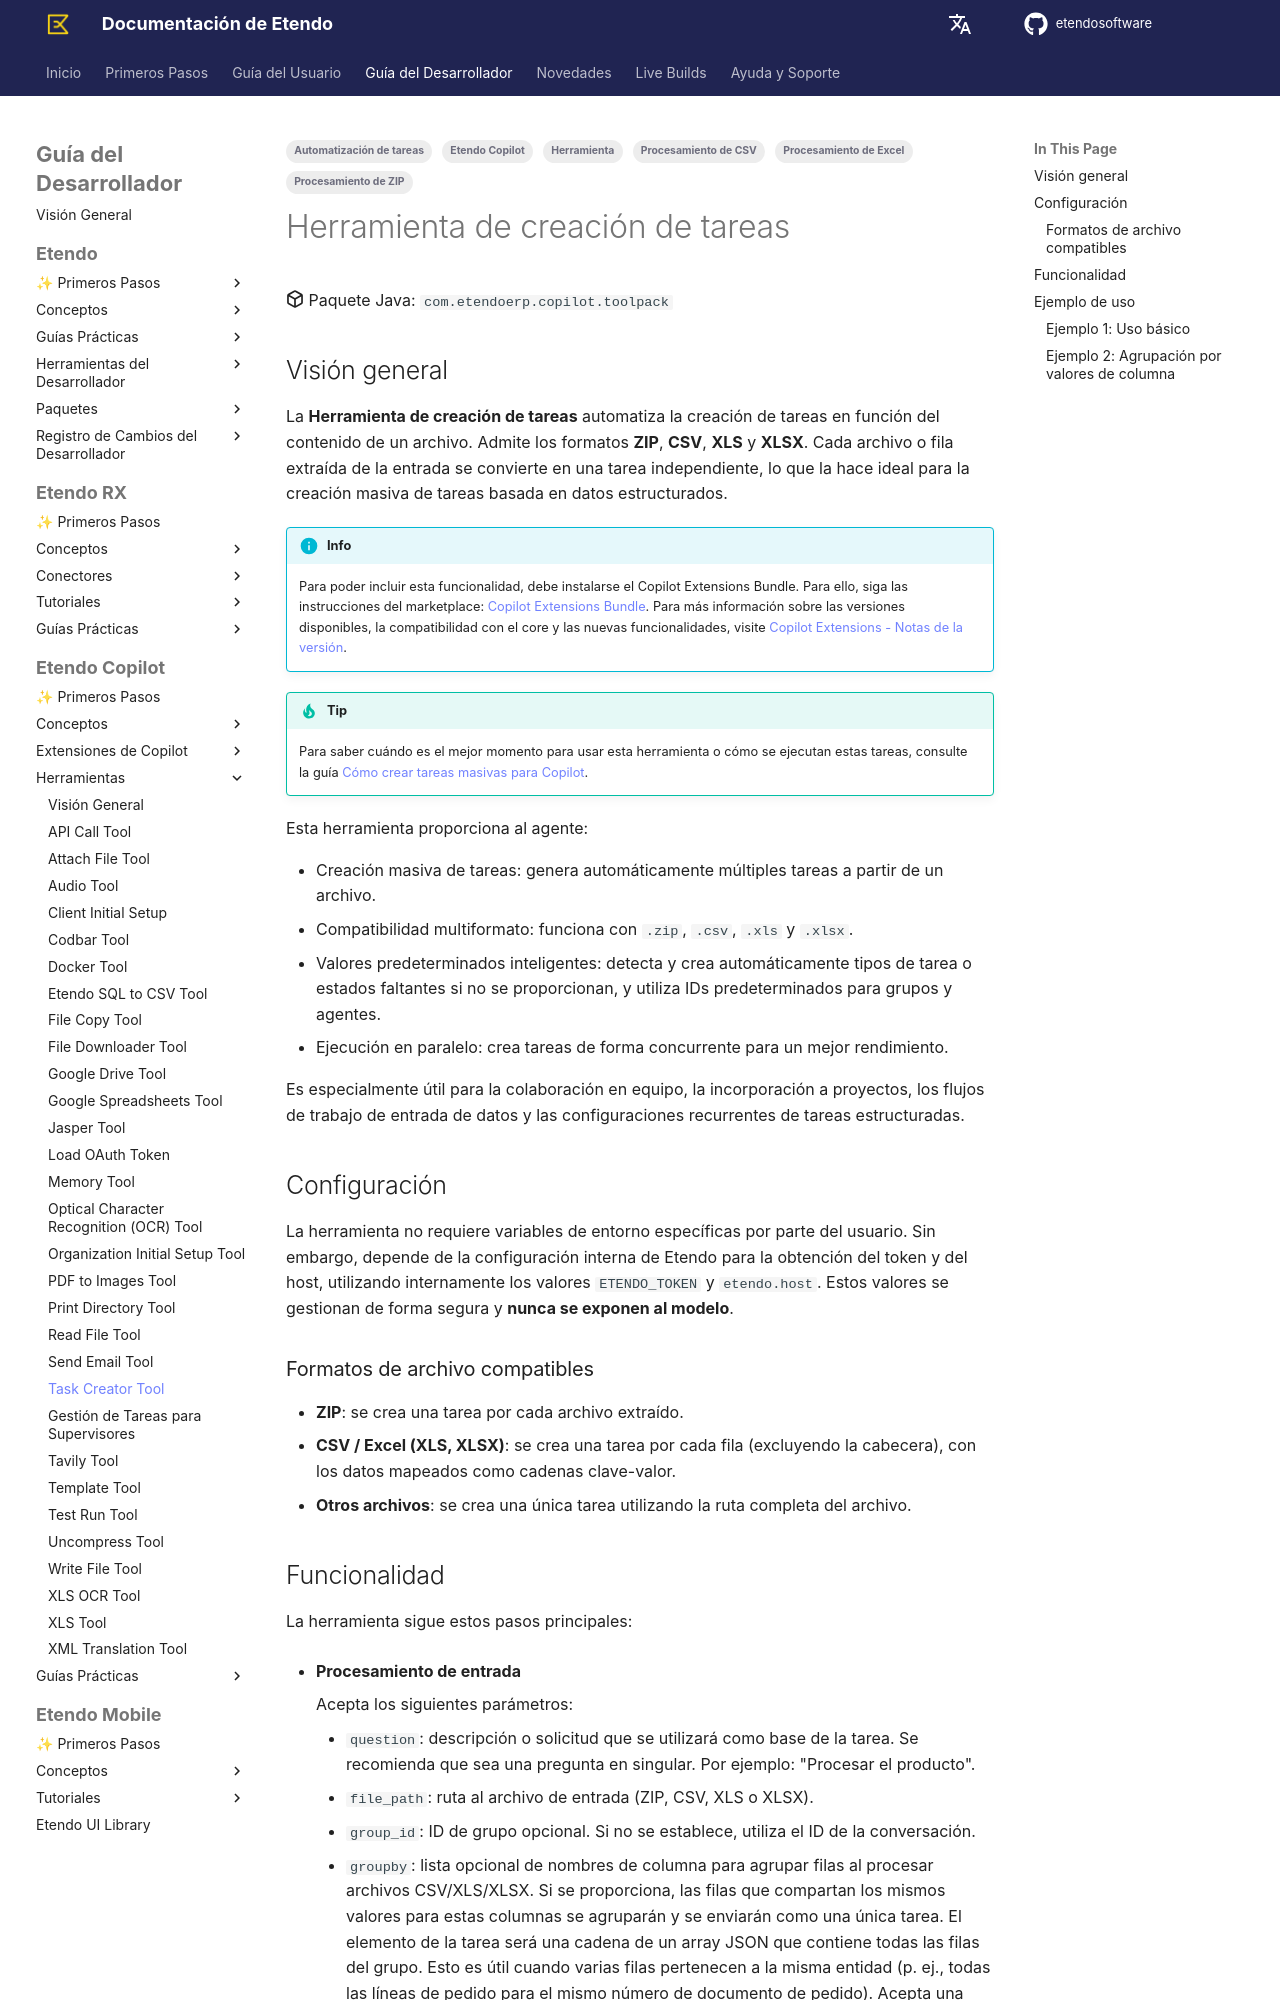

repository: etendosoftware/docs · page: es/developer-guide/etendo-copilot/available-tools/task-creator-tool/index.html · generator: mkdocs

---
tags:
    - Etendo Copilot
    - Automatización de tareas
    - Procesamiento de CSV
    - Procesamiento de Excel
    - Procesamiento de ZIP
    - Herramienta
---

# Herramienta de creación de tareas { #task-creator-tool }

:octicons-package-16: Paquete Java: `com.etendoerp.copilot.toolpack`

## Visión general { #overview }

La **Herramienta de creación de tareas** automatiza la creación de tareas en función del contenido de un archivo. Admite los formatos **ZIP**, **CSV**, **XLS** y **XLSX**. Cada archivo o fila extraída de la entrada se convierte en una tarea independiente, lo que la hace ideal para la creación masiva de tareas basada en datos estructurados.

!!!info
    Para poder incluir esta funcionalidad, debe instalarse el Copilot Extensions Bundle. Para ello, siga las instrucciones del marketplace: [Copilot Extensions Bundle](https://marketplace.etendo.cloud/?#/product-details?module=82C5DA1B57884611ABA8F025619D4C05){target="\_blank"}. Para más información sobre las versiones disponibles, la compatibilidad con el core y las nuevas funcionalidades, visite [Copilot Extensions - Notas de la versión](../../../whats-new/release-notes/etendo-copilot/bundles/release-notes.md).

!!! tip
    Para saber cuándo es el mejor momento para usar esta herramienta o cómo se ejecutan estas tareas, consulte la guía [Cómo crear tareas masivas para Copilot](../how-to-guides/how-to-create-and-work-with-bulk-tasks-for-copilot.md).

Esta herramienta proporciona al agente:

  - Creación masiva de tareas: genera automáticamente múltiples tareas a partir de un archivo.
  - Compatibilidad multiformato: funciona con `.zip`, `.csv`, `.xls` y `.xlsx`.
  - Valores predeterminados inteligentes: detecta y crea automáticamente tipos de tarea o estados faltantes si no se proporcionan, y utiliza IDs predeterminados para grupos y agentes.
  - Ejecución en paralelo: crea tareas de forma concurrente para un mejor rendimiento.

Es especialmente útil para la colaboración en equipo, la incorporación a proyectos, los flujos de trabajo de entrada de datos y las configuraciones recurrentes de tareas estructuradas.

## Configuración { #setup }

La herramienta no requiere variables de entorno específicas por parte del usuario. Sin embargo, depende de la configuración interna de Etendo para la obtención del token y del host, utilizando internamente los valores `ETENDO_TOKEN` y `etendo.host`. Estos valores se gestionan de forma segura y **nunca se exponen al modelo**.

### Formatos de archivo compatibles { #supported-file-formats }

  - **ZIP**: se crea una tarea por cada archivo extraído.
  - **CSV / Excel (XLS, XLSX)**: se crea una tarea por cada fila (excluyendo la cabecera), con los datos mapeados como cadenas clave-valor.
  - **Otros archivos**: se crea una única tarea utilizando la ruta completa del archivo.
